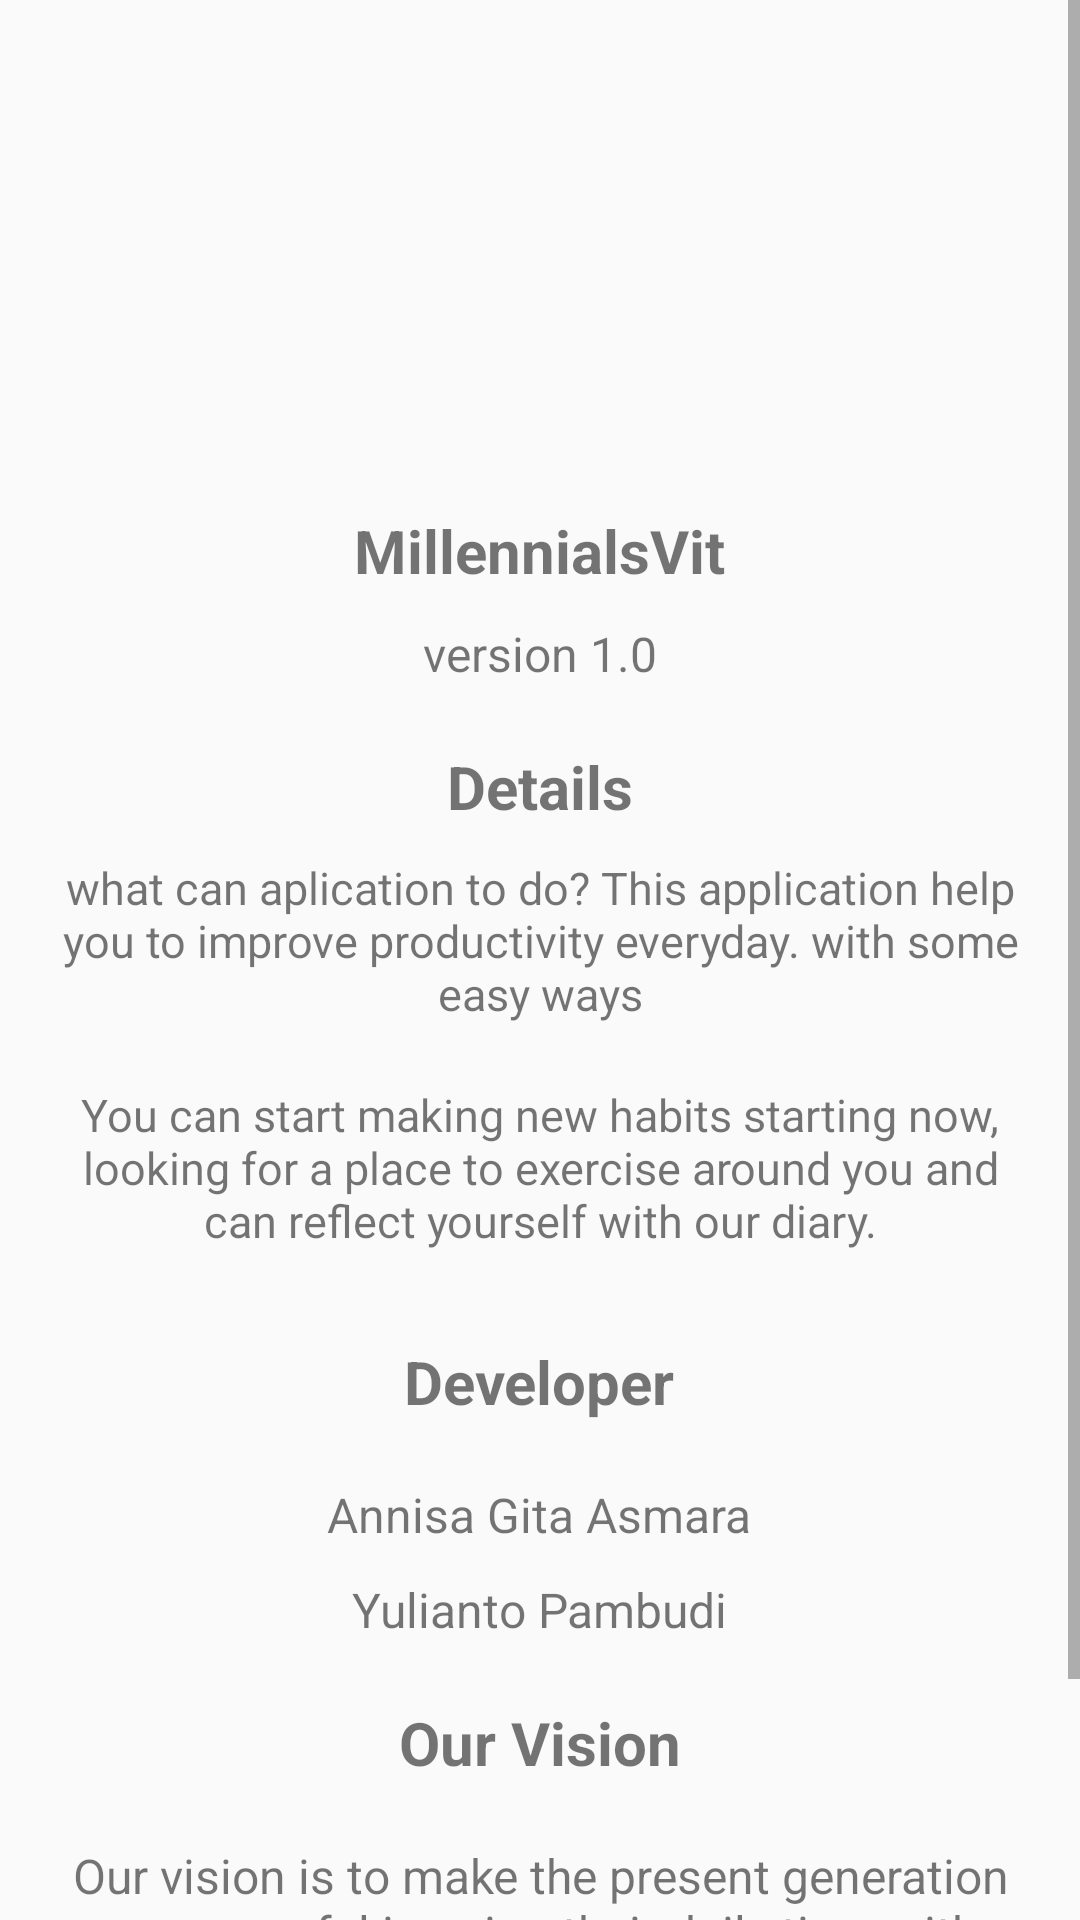

The Android layout XML behind this screen, and the referenced resources:
<!-- AndroidManifest.xml: application theme AppTheme -->
<!-- res/layout/activity_settings.xml -->
<?xml version="1.0" encoding="utf-8"?>
<RelativeLayout xmlns:android="http://schemas.android.com/apk/res/android"
    xmlns:app="http://schemas.android.com/apk/res-auto"
    xmlns:tools="http://schemas.android.com/tools"
    android:layout_width="match_parent"
    android:layout_height="match_parent"
    tools:context=".Settings">

    <ScrollView
        android:id="@+id/scrollView2"
        android:layout_width="match_parent"
        android:layout_height="wrap_content"
        android:layout_alignParentTop="true"
        android:layout_centerHorizontal="true">

        <LinearLayout
            android:layout_width="match_parent"
            android:layout_height="wrap_content"
            android:orientation="vertical"
            android:gravity="center">

            <ImageView
                android:id="@+id/welcomeimage"
                android:layout_width="match_parent"
                android:layout_height="100dp"
                android:layout_marginTop="50dp"
                app:srcCompat="@drawable/peach" />

            <TextView
                android:id="@+id/wm1"
                android:layout_width="wrap_content"
                android:layout_height="wrap_content"
                android:layout_marginTop="20dp"
                android:textSize="20sp"
                android:text="@string/app_name"
                android:textStyle="bold"/>

            <TextView
                android:id="@+id/wm2"
                android:layout_width="wrap_content"
                android:layout_height="wrap_content"
                android:layout_marginTop="10dp"
                android:textSize="16sp"
                android:text="@string/version_1_0" />

            <TextView
                android:id="@+id/wm3"
                android:layout_width="wrap_content"
                android:layout_height="wrap_content"
                android:layout_marginTop="20dp"
                android:textSize="20sp"
                android:text="@string/details"
                android:textStyle="bold"/>

            <TextView
                android:id="@+id/wm4"
                android:layout_width="wrap_content"
                android:layout_height="wrap_content"
                android:layout_marginTop="10dp"
                android:layout_marginLeft="20dp"
                android:layout_marginRight="20dp"
                android:textSize="15sp"
                android:textAlignment="center"
                android:text="@string/tujuan" />

            <TextView
                android:id="@+id/wm5"
                android:layout_width="wrap_content"
                android:layout_height="wrap_content"
                android:layout_margin="20dp"
                android:textSize="15sp"
                android:textAlignment="center"
                android:text="@string/tujuan_1" />

            <LinearLayout
                android:layout_width="wrap_content"
                android:layout_height="wrap_content"
                android:orientation="vertical"
                android:gravity="center">

                <TextView
                    android:id="@+id/dev"
                    android:layout_width="wrap_content"
                    android:layout_height="wrap_content"
                    android:text="Developer"
                    android:padding="10dp"
                    android:textSize="20sp"
                    android:textStyle="bold" />

                <TextView
                    android:id="@+id/gita"
                    android:layout_width="wrap_content"
                    android:layout_height="wrap_content"
                    android:layout_marginTop="10dp"
                    android:text="Annisa Gita Asmara"
                    android:textSize="16sp" />

                <TextView
                    android:id="@+id/anto"
                    android:layout_width="wrap_content"
                    android:layout_height="wrap_content"
                    android:layout_marginTop="10dp"
                    android:textSize="16sp"
                    android:text="Yulianto Pambudi" />

                <TextView
                    android:id="@+id/visi"
                    android:layout_width="wrap_content"
                    android:layout_height="wrap_content"
                    android:layout_marginTop="20dp"
                    android:textSize="20sp"
                    android:text="@string/visikami"
                    android:textStyle="bold"/>

                <TextView
                    android:id="@+id/isivisi"
                    android:layout_width="wrap_content"
                    android:layout_height="wrap_content"
                    android:layout_margin="20dp"
                    android:textAlignment="center"
                    android:layout_marginTop="10dp"
                    android:textSize="16sp"
                    android:text="@string/our_vision" />


            </LinearLayout>

        </LinearLayout>

    </ScrollView>
</RelativeLayout>
<!-- resources referenced by this layout -->
<resources>
  <!-- drawable peach: png bitmap (drawable, 20456 bytes) -->
  <string name="app_name">MillennialsVit</string>
  <string name="details">Details</string>
  <string name="our_vision">Our vision is to make the present generation more careful in using their daily time with this application, and it is hoped that it will be able to increase the productivity of today\'s millenials.</string>
  <string name="tujuan">what can aplication to do? This application help you to improve productivity everyday. with some easy ways</string>
  <string name="tujuan_1">You can start making new habits starting now, looking for a place to exercise around you and can reflect yourself with our diary.</string>
  <string name="version_1_0">version 1.0</string>
  <string name="visikami">Our Vision</string>
  <style name="AppTheme" parent="Theme.AppCompat.Light.DarkActionBar">
          
          <item name="colorPrimary">#eda589</item>
          <item name="colorPrimaryDark">@android:color/black</item>
          
          <item name="colorAccent">@color/colorPrimaryDark</item>
  
      </style>
  <color name="colorPrimaryDark">#cc7f61</color>
</resources>
